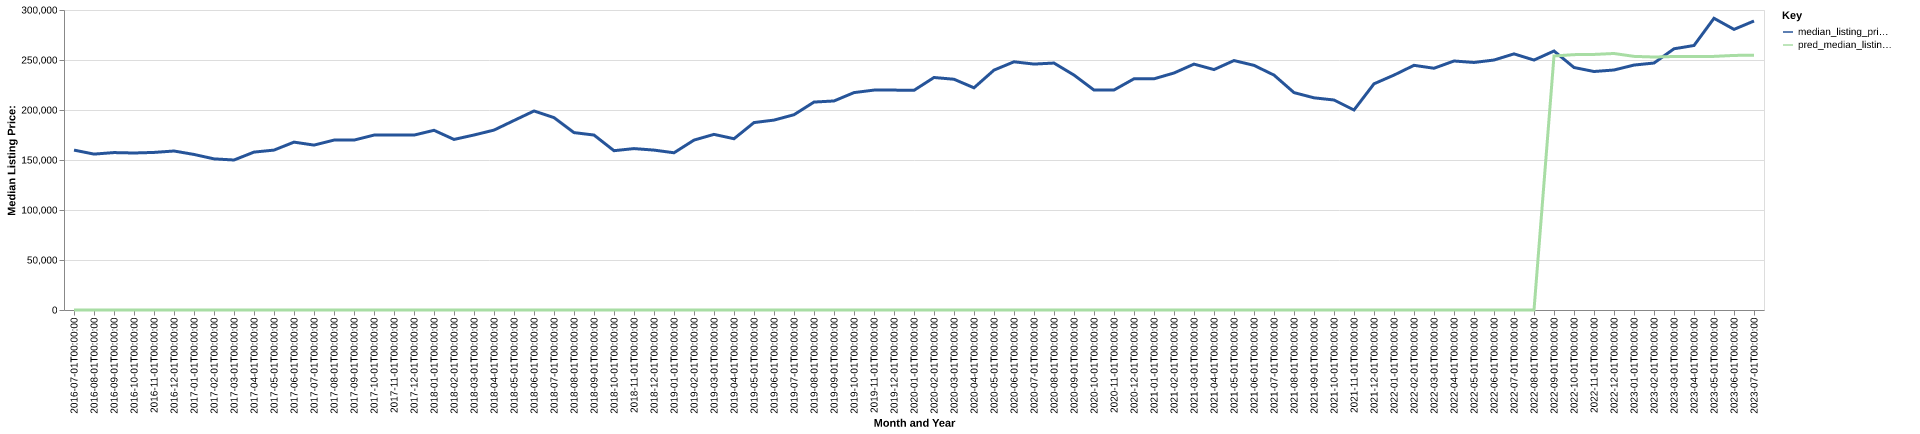

Values plotted in this chart, from the file beside it:
date, time_idx, median_listing_price, thirty_year_interest_rate_five, month, county_name, active_listing_count, median_days_on_market, pred_median_listing_price, month_year
2016-07-01, 0, 159900, 3.72, 7, floyd, ga, 574.0, 86.0, 0, Jul-2016
2016-08-01, 1, 155900, 3.73, 8, floyd, ga, 529.0, 70.0, 0, Aug-2016
2016-09-01, 2, 157425, 3.66, 9, floyd, ga, 521.0, 81.0, 0, Sep-2016
2016-10-01, 3, 157000, 3.64, 10, floyd, ga, 498.0, 91.0, 0, Oct-2016
2016-11-01, 4, 157575, 3.66, 11, floyd, ga, 480.0, 98.0, 0, Nov-2016
2016-12-01, 5, 159000, 3.48, 12, floyd, ga, 454.0, 100.0, 0, Dec-2016
2017-01-01, 6, 155550, 3.45, 1, floyd, ga, 415.0, 100.0, 0, Jan-2017
2017-02-01, 7, 151125, 3.5, 2, floyd, ga, 413.0, 99.0, 0, Feb-2017
2017-03-01, 8, 150000, 3.52, 3, floyd, ga, 415.0, 74.0, 0, Mar-2017
2017-04-01, 9, 157900, 4.03, 4, floyd, ga, 414.0, 67.0, 0, Apr-2017
2017-05-01, 10, 159900, 4.32, 5, floyd, ga, 414.0, 68.0, 0, May-2017
2017-06-01, 11, 167875, 4.2, 6, floyd, ga, 404.0, 70.0, 0, Jun-2017
2017-07-01, 12, 164900, 4.19, 7, floyd, ga, 420.0, 66.0, 0, Jul-2017
2017-08-01, 13, 169900, 4.3, 8, floyd, ga, 412.0, 64.0, 0, Aug-2017
2017-09-01, 14, 169900, 4.1, 9, floyd, ga, 407.0, 67.0, 0, Sep-2017
2017-10-01, 15, 174900, 4.05, 10, floyd, ga, 403.0, 77.0, 0, Oct-2017
2017-11-01, 16, 175000, 3.94, 11, floyd, ga, 398.0, 80.0, 0, Nov-2017
2017-12-01, 17, 174900, 4.03, 12, floyd, ga, 359.0, 86.0, 0, Dec-2017
2018-01-01, 18, 179700, 3.93, 1, floyd, ga, 320.0, 86.0, 0, Jan-2018
2018-02-01, 19, 170575, 3.83, 2, floyd, ga, 326.0, 77.0, 0, Feb-2018
2018-03-01, 20, 175000, 3.94, 3, floyd, ga, 339.0, 58.0, 0, Mar-2018
2018-04-01, 21, 179900, 3.95, 4, floyd, ga, 362.0, 62.0, 0, Apr-2018
2018-05-01, 22, 189500, 3.99, 5, floyd, ga, 353.0, 60.0, 0, May-2018
2018-06-01, 23, 199000, 4.15, 6, floyd, ga, 353.0, 71.0, 0, Jun-2018
2018-07-01, 24, 192350, 4.4, 7, floyd, ga, 381.0, 65.0, 0, Jul-2018
2018-08-01, 25, 177400, 4.46, 8, floyd, ga, 427.0, 62.0, 0, Aug-2018
2018-09-01, 26, 174950, 4.58, 9, floyd, ga, 402.0, 67.0, 0, Sep-2018
2018-10-01, 27, 159304, 4.66, 10, floyd, ga, 448.0, 80.0, 0, Oct-2018
2018-11-01, 28, 161408, 4.62, 11, floyd, ga, 461.0, 75.0, 0, Nov-2018
2018-12-01, 29, 159900, 4.54, 12, floyd, ga, 442.0, 90.0, 0, Dec-2018
2019-01-01, 30, 157225, 4.6, 1, floyd, ga, 402.0, 89.0, 0, Jan-2019
2019-02-01, 31, 169900, 4.72, 2, floyd, ga, 385.0, 85.0, 0, Feb-2019
2019-03-01, 32, 175614, 4.9, 3, floyd, ga, 375.0, 80.0, 0, Mar-2019
2019-04-01, 33, 171264, 4.94, 4, floyd, ga, 403.0, 65.0, 0, Apr-2019
2019-05-01, 34, 187425, 4.75, 5, floyd, ga, 414.0, 61.0, 0, May-2019
2019-06-01, 35, 189900, 4.51, 6, floyd, ga, 430.0, 68.0, 0, Jun-2019
2019-07-01, 36, 195279, 4.41, 7, floyd, ga, 443.0, 61.0, 0, Jul-2019
2019-08-01, 37, 207936, 4.41, 8, floyd, ga, 433.0, 63.0, 0, Aug-2019
2019-09-01, 38, 209041, 4.2, 9, floyd, ga, 413.0, 67.0, 0, Sep-2019
2019-10-01, 39, 217400, 4.14, 10, floyd, ga, 382.0, 68.0, 0, Oct-2019
2019-11-01, 40, 219900, 3.84, 11, floyd, ga, 344.0, 76.0, 0, Nov-2019
2019-12-01, 41, 219900, 3.81, 12, floyd, ga, 348.0, 84.0, 0, Dec-2019
2020-01-01, 42, 219675, 3.75, 1, floyd, ga, 308.0, 74.0, 0, Jan-2020
2020-02-01, 43, 232500, 3.73, 2, floyd, ga, 317.0, 75.0, 0, Feb-2020
2020-03-01, 44, 230750, 3.78, 3, floyd, ga, 307.0, 73.0, 0, Mar-2020
2020-04-01, 45, 222200, 3.75, 4, floyd, ga, 307.0, 67.0, 0, Apr-2020
2020-05-01, 46, 239900, 3.74, 5, floyd, ga, 286.0, 79.0, 0, May-2020
2020-06-01, 47, 248200, 3.72, 6, floyd, ga, 254.0, 88.0, 0, Jun-2020
2020-07-01, 48, 245925, 3.49, 7, floyd, ga, 228.0, 81.0, 0, Jul-2020
2020-08-01, 49, 246950, 3.65, 8, floyd, ga, 219.0, 61.0, 0, Aug-2020
2020-09-01, 50, 234950, 3.33, 9, floyd, ga, 221.0, 43.0, 0, Sep-2020
2020-10-01, 51, 219950, 3.28, 10, floyd, ga, 218.0, 47.0, 0, Oct-2020
2020-11-01, 52, 220000, 3.21, 11, floyd, ga, 207.0, 61.0, 0, Nov-2020
2020-12-01, 53, 231200, 3.07, 12, floyd, ga, 194.0, 65.0, 0, Dec-2020
2021-01-01, 54, 231200, 2.99, 1, floyd, ga, 162.0, 49.0, 0, Jan-2021
2021-02-01, 55, 237000, 2.93, 2, floyd, ga, 148.0, 45.0, 0, Feb-2021
2021-03-01, 56, 245875, 2.88, 3, floyd, ga, 133.0, 49.0, 0, Mar-2021
2021-04-01, 57, 240425, 2.84, 4, floyd, ga, 119.0, 51.0, 0, Apr-2021
2021-05-01, 58, 249450, 2.71, 5, floyd, ga, 121.0, 43.0, 0, May-2021
2021-06-01, 59, 244631, 2.79, 6, floyd, ga, 158.0, 31.0, 0, Jun-2021
... 25 more rows
